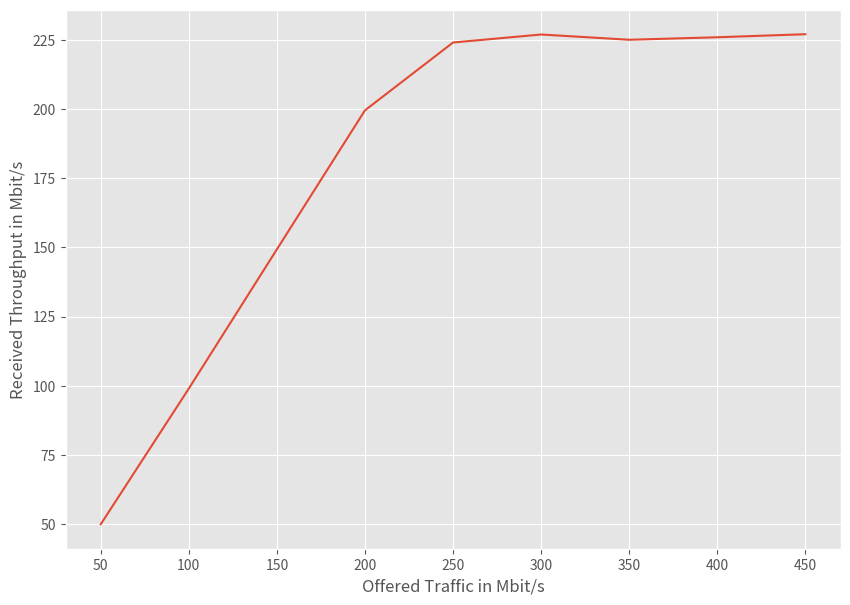

Generate this figure with matplotlib: (Note: this script raises an exception after producing the figure.)
import re
import pandas as pd 
import numpy as numpy
import matplotlib.pyplot as plt 
import matplotlib as mpl
from scipy.stats import gaussian_kde
mpl.style.use('ggplot')
import seaborn as sns


offered_tp=[50,100,150,200,250,300,350,400,450]
received_tp=[50,99,149.3,199.5,224,226.9,225,225.9,227]


   


def pandas(list1,list2):
# This function creates a pandas series and creates plot of latency list and also a KDE    
    # for i in range(len(list1)):
    #     list1[i]=list1[i]//60
    #     list2[i]=list2[i]//60
    # print(list1,list2)

    # Save the latency_list in a panda series
    fig = plt.figure(figsize =(10, 7))
    plt.plot(list1,list2)
    plt.ylabel('Received Throughput in Mbit/s')
    plt.xlabel('Offered Traffic in Mbit/s')
    plt.savefig("Pictures/Increased_TP.pdf")


pandas(offered_tp,received_tp)